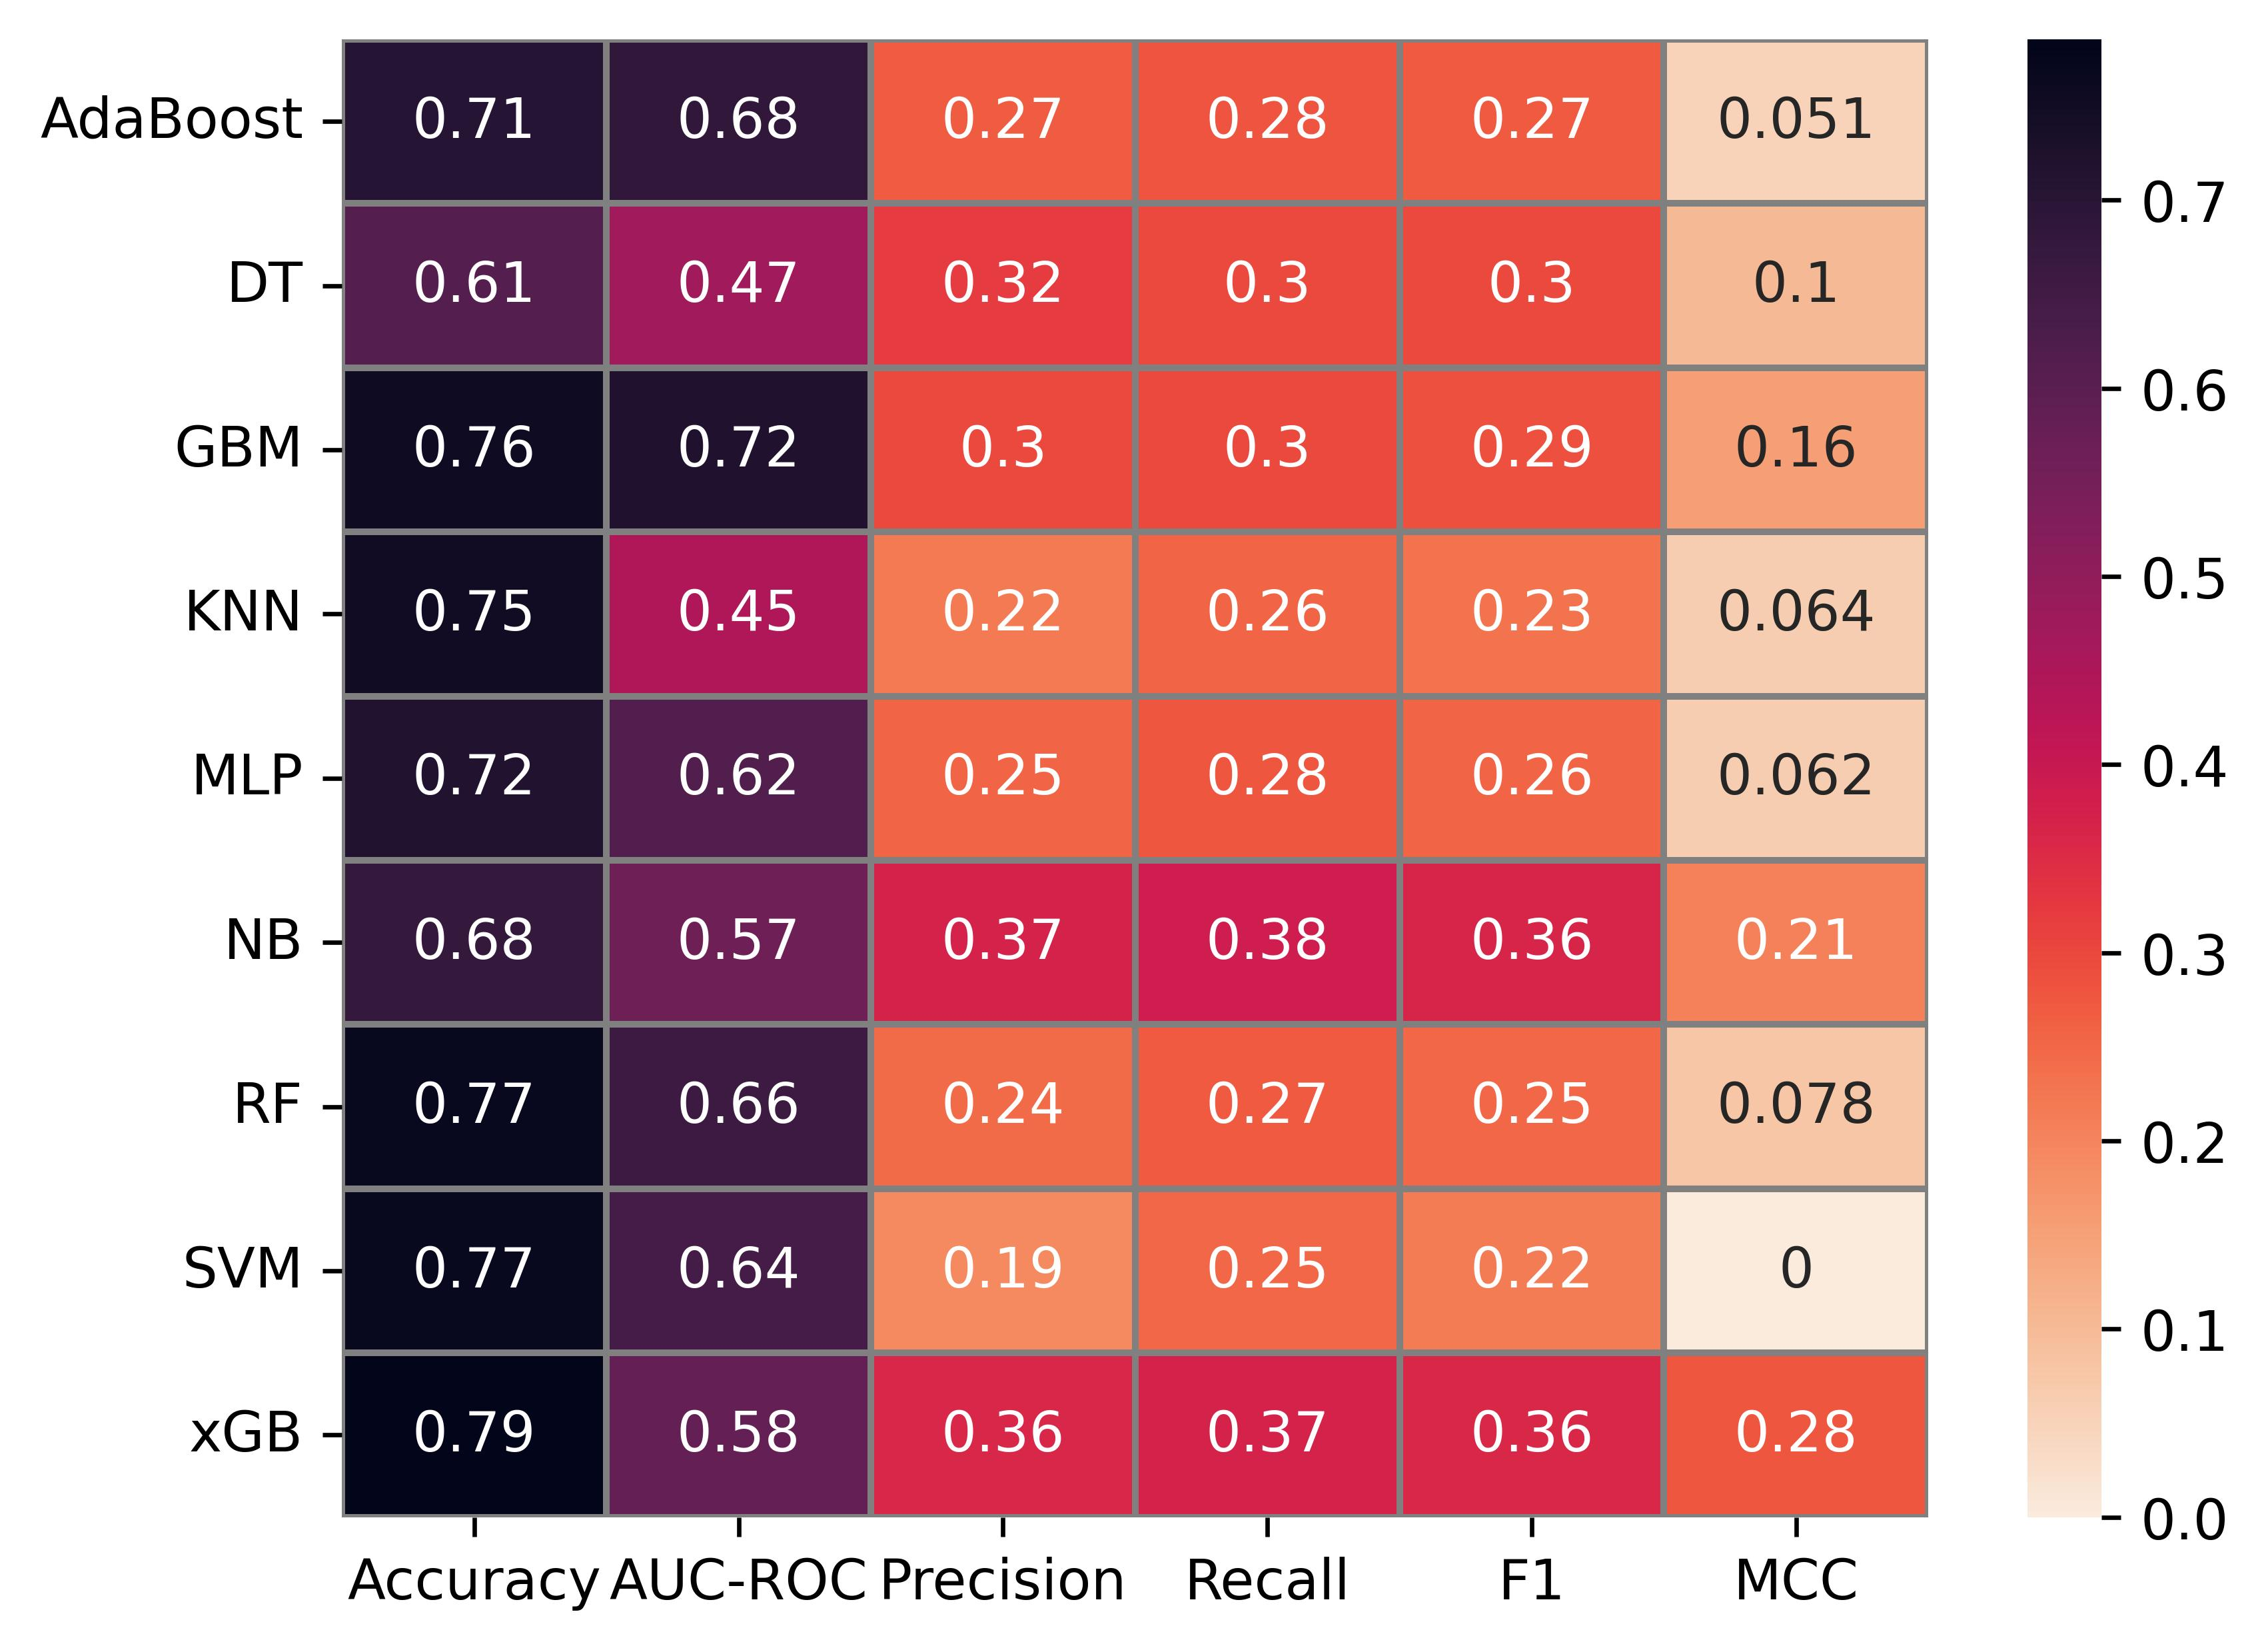

The data file committed next to this chart (first rows):
Model, Accuracy, AUC-ROC, Precision, Recall, F1, MCC
AdaBoost, 0.7057, 0.684, 0.2687, 0.2823, 0.2716, 0.05138
DT, 0.6107, 0.472, 0.3201, 0.2997, 0.3004, 0.1024
GBM, 0.7565, 0.7195, 0.2985, 0.2989, 0.2882, 0.1555
KNN, 0.7492, 0.4458, 0.2192, 0.2554, 0.2324, 0.06382
MLP, 0.7157, 0.6187, 0.2547, 0.2787, 0.2564, 0.06227
NB, 0.6763, 0.567, 0.3689, 0.3847, 0.3644, 0.2083
RF, 0.7673, 0.6604, 0.2436, 0.2726, 0.2506, 0.07785
SVM, 0.7675, 0.6437, 0.1919, 0.25, 0.2171, 0.0
xGB, 0.7854, 0.5818, 0.3614, 0.3709, 0.3579, 0.2762
